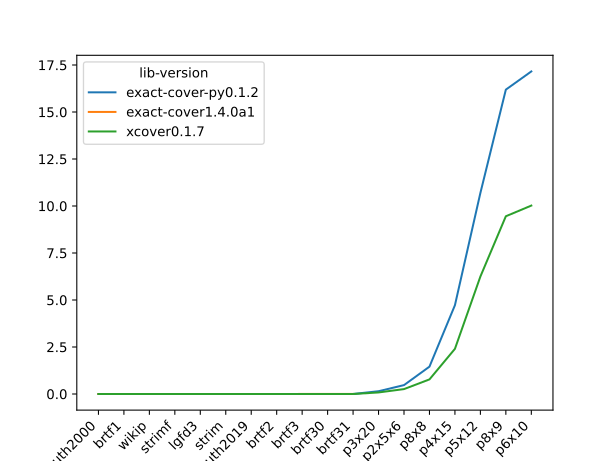

The data file committed next to this chart (first rows):
library, version, problem, run, requested, expected, computed, time, error
exact-cover, 1.4.0a1, knuth2000, 0, 1, 1, 1, 4.051398718729615e-05, 
exact-cover, 1.4.0a1, knuth2000, 0, 0, 1, 1, 0.0001025, 
exact-cover, 1.4.0a1, knuth2000, 1, 1, 1, 1, 3.125297371298075e-05, 
exact-cover, 1.4.0a1, knuth2000, 1, 0, 1, 1, 7.625401485711336e-05, 
xcover, 0.1.7, knuth2000, 0, 1, 1, 1, 0.0003989, 
xcover, 0.1.7, knuth2000, 0, 0, 1, 1, 8.142396109178662e-05, 
xcover, 0.1.7, knuth2000, 1, 1, 1, 1, 9.653298184275628e-05, 
xcover, 0.1.7, knuth2000, 1, 0, 1, 1, 5.943101132288575e-05, 
exact-cover-py, 0.1.2, knuth2000, 0, 1, 1, 1, 2.8, 
exact-cover-py, 0.1.2, knuth2000, 0, 0, 1, 1, 2.6565976440906525e-05, 
exact-cover-py, 0.1.2, knuth2000, 1, 1, 1, 1, 3.279995871707797e-05, 
exact-cover-py, 0.1.2, knuth2000, 1, 0, 1, 1, 1.83400115929544e-05, 
exact-cover, 1.4.0a1, knuth2019, 0, 1, 1, 1, 2.498604590073228e-05, 
exact-cover, 1.4.0a1, knuth2019, 0, 0, 1, 1, 7.410201942548156e-05, 
exact-cover, 1.4.0a1, knuth2019, 1, 1, 1, 1, 2.501101698726416e-05, 
exact-cover, 1.4.0a1, knuth2019, 1, 0, 1, 1, 7.368897786363959e-05, 
xcover, 0.1.7, knuth2019, 0, 1, 1, 1, 0.0001096, 
xcover, 0.1.7, knuth2019, 0, 0, 1, 1, 0.0001502, 
xcover, 0.1.7, knuth2019, 1, 1, 1, 1, 0.0001059, 
xcover, 0.1.7, knuth2019, 1, 0, 1, 1, 6.51230220682919e-05, 
exact-cover-py, 0.1.2, knuth2019, 0, 1, 1, 1, 4.78989677503705e-05, 
exact-cover-py, 0.1.2, knuth2019, 0, 0, 1, 1, 2.124498132616281e-05, 
exact-cover-py, 0.1.2, knuth2019, 1, 1, 1, 1, 4.205899313092232e-05, 
exact-cover-py, 0.1.2, knuth2019, 1, 0, 1, 1, 1.802900806069374e-05, 
exact-cover, 1.4.0a1, wikip, 0, 1, 1, 1, 2.7058005798608065e-05, 
exact-cover, 1.4.0a1, wikip, 0, 0, 1, 1, 7.848604582250118e-05, 
exact-cover, 1.4.0a1, wikip, 1, 1, 1, 1, 2.172199310734868e-05, 
exact-cover, 1.4.0a1, wikip, 1, 0, 1, 1, 6.964296335354447e-05, 
xcover, 0.1.7, wikip, 0, 1, 1, 1, 0.0001301, 
xcover, 0.1.7, wikip, 0, 0, 1, 1, 6.476399721577764e-05, 
xcover, 0.1.7, wikip, 1, 1, 1, 1, 9.802804561331868e-05, 
xcover, 0.1.7, wikip, 1, 0, 1, 1, 6.21779472567141e-05, 
exact-cover-py, 0.1.2, wikip, 0, 1, 1, 1, 1.855, 
exact-cover-py, 0.1.2, wikip, 0, 0, 1, 1, 2.263998612761497e-05, 
exact-cover-py, 0.1.2, wikip, 1, 1, 1, 1, 3.237702185288072e-05, 
exact-cover-py, 0.1.2, wikip, 1, 0, 1, 1, 1.829297980293632e-05, 
exact-cover, 1.4.0a1, brtf1, 0, 1, 1, 1, 2.1261977963149548e-05, 
exact-cover, 1.4.0a1, brtf1, 0, 0, 2, 2, 0.0001017, 
exact-cover, 1.4.0a1, brtf1, 1, 1, 1, 1, 2.141698496416211e-05, 
exact-cover, 1.4.0a1, brtf1, 1, 0, 2, 2, 9.980297181755304e-05, 
xcover, 0.1.7, brtf1, 0, 1, 1, 1, 9.579199831932784e-05, 
xcover, 0.1.7, brtf1, 0, 0, 2, 2, 6.256398046389222e-05, 
xcover, 0.1.7, brtf1, 1, 1, 1, 1, 8.713098941370845e-05, 
xcover, 0.1.7, brtf1, 1, 0, 2, 2, 6.149703403934836e-05, 
exact-cover-py, 0.1.2, brtf1, 0, 1, 1, 1, 4.314404213801026e-05, 
exact-cover-py, 0.1.2, brtf1, 0, 0, 2, 2, 2.011301694437861e-05, 
exact-cover-py, 0.1.2, brtf1, 1, 1, 1, 1, 6.053998367860913e-05, 
exact-cover-py, 0.1.2, brtf1, 1, 0, 2, 2, 2.2339983843266964e-05, 
exact-cover, 1.4.0a1, brtf2, 0, 1, 1, 1, 2.2133986931294203e-05, 
exact-cover, 1.4.0a1, brtf2, 0, 0, 9, 9, 0.0004783, 
exact-cover, 1.4.0a1, brtf2, 1, 1, 1, 1, 2.2679974790662527e-05, 
exact-cover, 1.4.0a1, brtf2, 1, 0, 9, 9, 0.0004824, 
xcover, 0.1.7, brtf2, 0, 1, 1, 1, 9.554700227454303e-05, 
xcover, 0.1.7, brtf2, 0, 0, 9, 9, 7.334601832553744e-05, 
xcover, 0.1.7, brtf2, 1, 1, 1, 1, 0.0001088, 
xcover, 0.1.7, brtf2, 1, 0, 9, 9, 7.795897545292974e-05, 
exact-cover-py, 0.1.2, brtf2, 0, 1, 1, 1, 4.565902054309845e-05, 
exact-cover-py, 0.1.2, brtf2, 0, 0, 9, 9, 2.834800397977233e-05, 
exact-cover-py, 0.1.2, brtf2, 1, 1, 1, 1, 3.834301605820656e-05, 
exact-cover-py, 0.1.2, brtf2, 1, 0, 9, 9, 2.6793975848704576e-05, 
... 156 more rows
